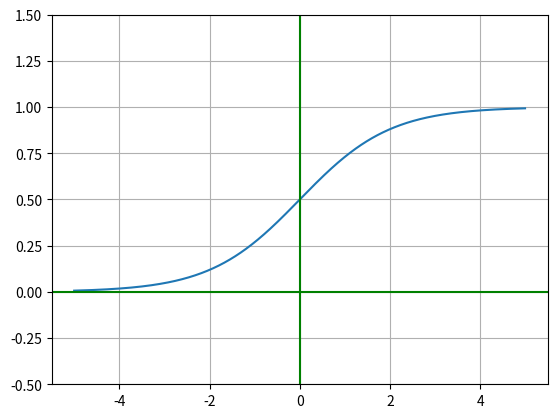

Generate this figure with matplotlib:
# Plot a sigmoid curve
# Just learning how to use matplotlib

import matplotlib.pyplot as plt
import numpy as np

ax = plt.subplot()

x = np.arange(-5,5,.01)
s = 1 / (1 + np.e**(-x))
line = ax.plot(x, s)
ax.set_ylim(-0.5,1.5)
ax.grid(True)

plt.axvline(x=0, c='green')
plt.axhline(y=0, c='green')
plt.show()
